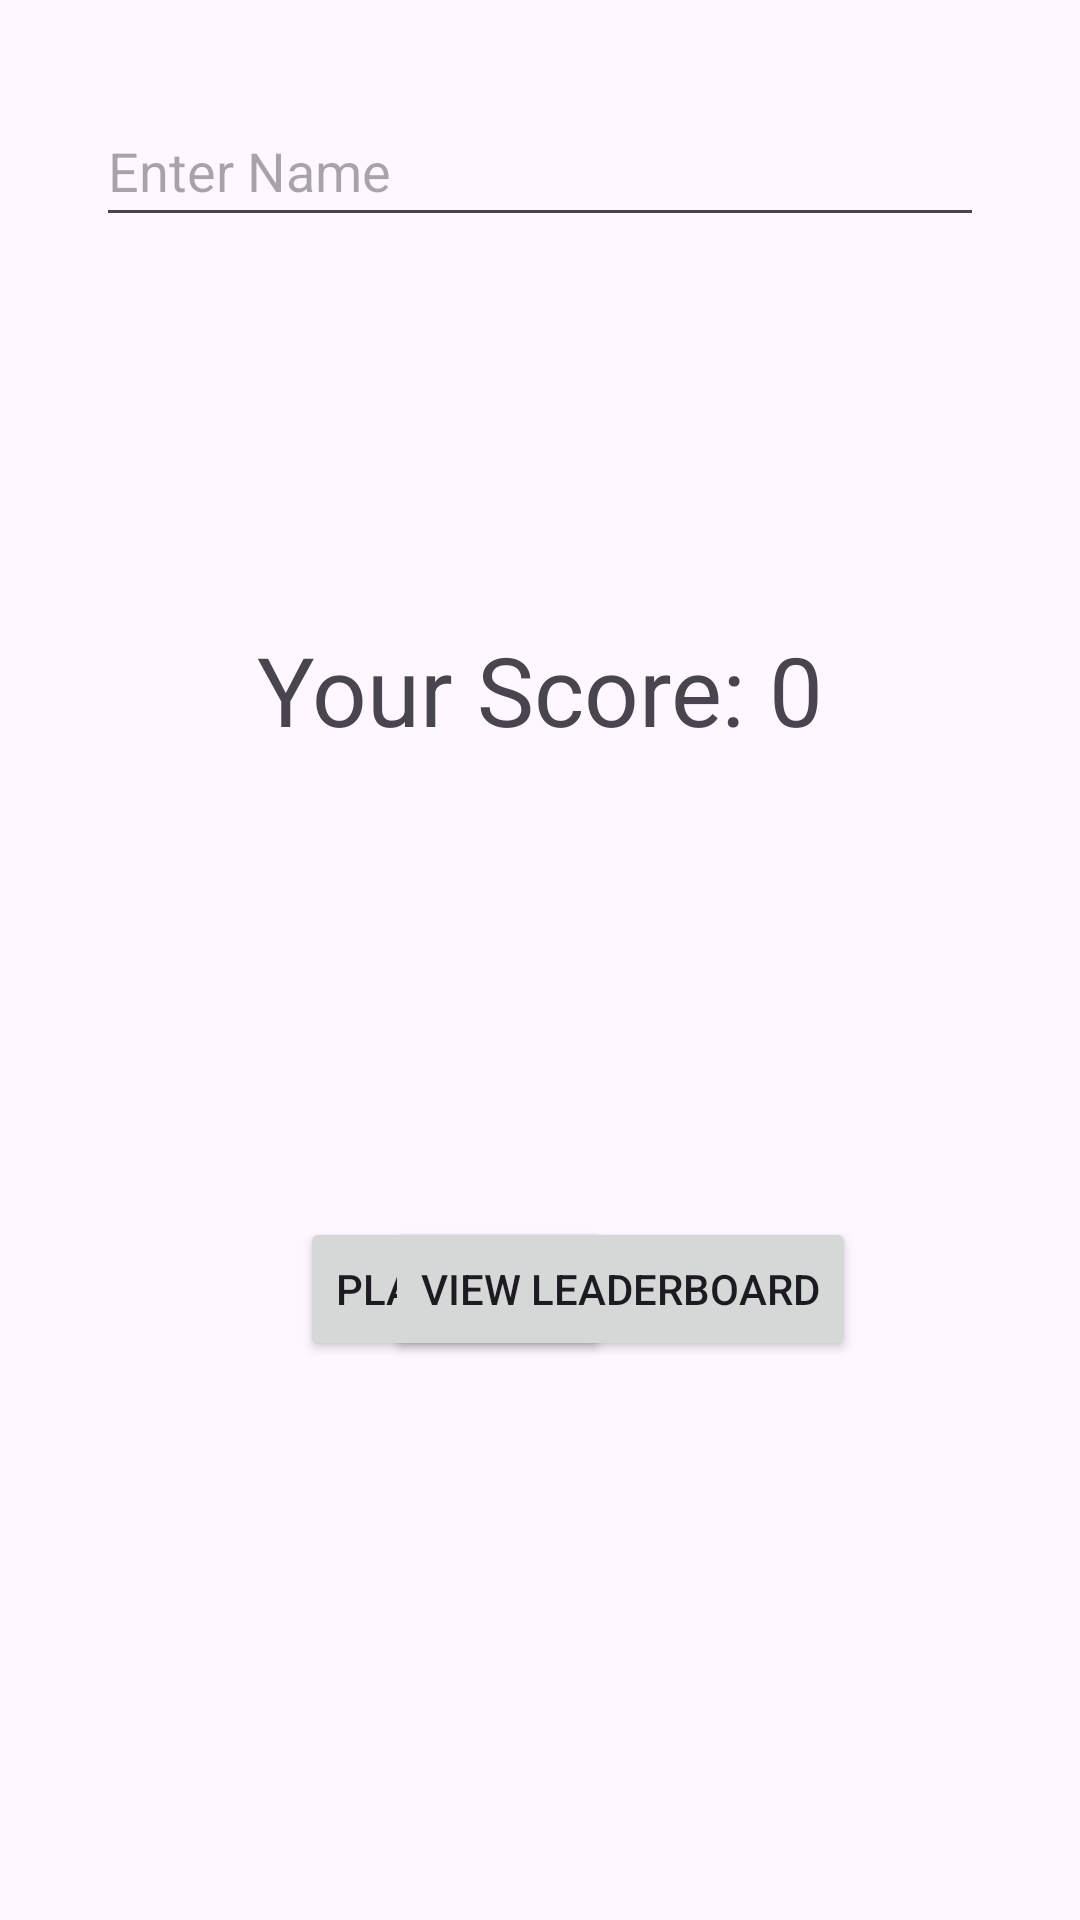

Write the Android layout XML for this screen, with the resource values it uses.
<!-- AndroidManifest.xml: activity theme Theme.MAD_FinalGame -->
<!-- res/layout/activity_enter_player.xml -->
<?xml version="1.0" encoding="utf-8"?>
<androidx.constraintlayout.widget.ConstraintLayout xmlns:android="http://schemas.android.com/apk/res/android"
    xmlns:app="http://schemas.android.com/apk/res-auto"
    xmlns:tools="http://schemas.android.com/tools"
    android:id="@+id/linearLayout2"
    android:layout_width="match_parent"
    android:layout_height="match_parent">

    <EditText
        android:id="@+id/nameEditText"
        android:layout_width="0dp"
        android:layout_height="47dp"
        android:layout_marginStart="32dp"
        android:layout_marginTop="32dp"
        android:layout_marginEnd="32dp"
        android:hint="Enter Name"
        app:layout_constraintBottom_toBottomOf="parent"
        app:layout_constraintEnd_toEndOf="parent"
        app:layout_constraintHorizontal_bias="0.0"
        app:layout_constraintStart_toStartOf="parent"
        app:layout_constraintTop_toTopOf="parent"
        app:layout_constraintVertical_bias="0.0" />

    <Button
        android:id="@+id/btnPlayAgain"
        android:layout_width="wrap_content"
        android:layout_height="wrap_content"
        android:layout_marginStart="32dp"
        android:layout_marginBottom="32dp"
        android:onClick="playAgain"
        android:text="Play Again"
        app:layout_constraintBottom_toBottomOf="parent"
        app:layout_constraintEnd_toEndOf="@+id/txtScore"
        app:layout_constraintHorizontal_bias="0.49"
        app:layout_constraintStart_toStartOf="parent"
        app:layout_constraintTop_toBottomOf="@+id/txtScore" />

    <TextView
        android:id="@+id/txtScore"
        android:layout_width="wrap_content"
        android:layout_height="wrap_content"
        android:layout_marginTop="32dp"
        android:text="Your Score: 0"
        android:textSize="32dp"
        app:layout_constraintBottom_toBottomOf="parent"
        app:layout_constraintEnd_toEndOf="@+id/nameEditText"
        app:layout_constraintStart_toStartOf="@+id/nameEditText"
        app:layout_constraintTop_toBottomOf="@+id/nameEditText"
        app:layout_constraintVertical_bias="0.19999999" />

    <Button
        android:id="@+id/btnLeaderboard"
        android:layout_width="wrap_content"
        android:layout_height="wrap_content"
        android:layout_marginEnd="32dp"
        android:layout_marginBottom="32dp"
        android:onClick="viewBoard"
        android:text="View Leaderboard"
        app:layout_constraintBottom_toBottomOf="parent"
        app:layout_constraintEnd_toEndOf="parent"
        app:layout_constraintStart_toStartOf="@+id/txtScore"
        app:layout_constraintTop_toBottomOf="@+id/txtScore" />

</androidx.constraintlayout.widget.ConstraintLayout>
<!-- resources referenced by this layout -->
<resources>
  <style name="Theme.MAD_FinalGame" parent="Base.Theme.MAD_FinalGame" />
  <style name="Base.Theme.MAD_FinalGame" parent="Theme.Material3.DayNight.NoActionBar">
          
          
      </style>
</resources>
